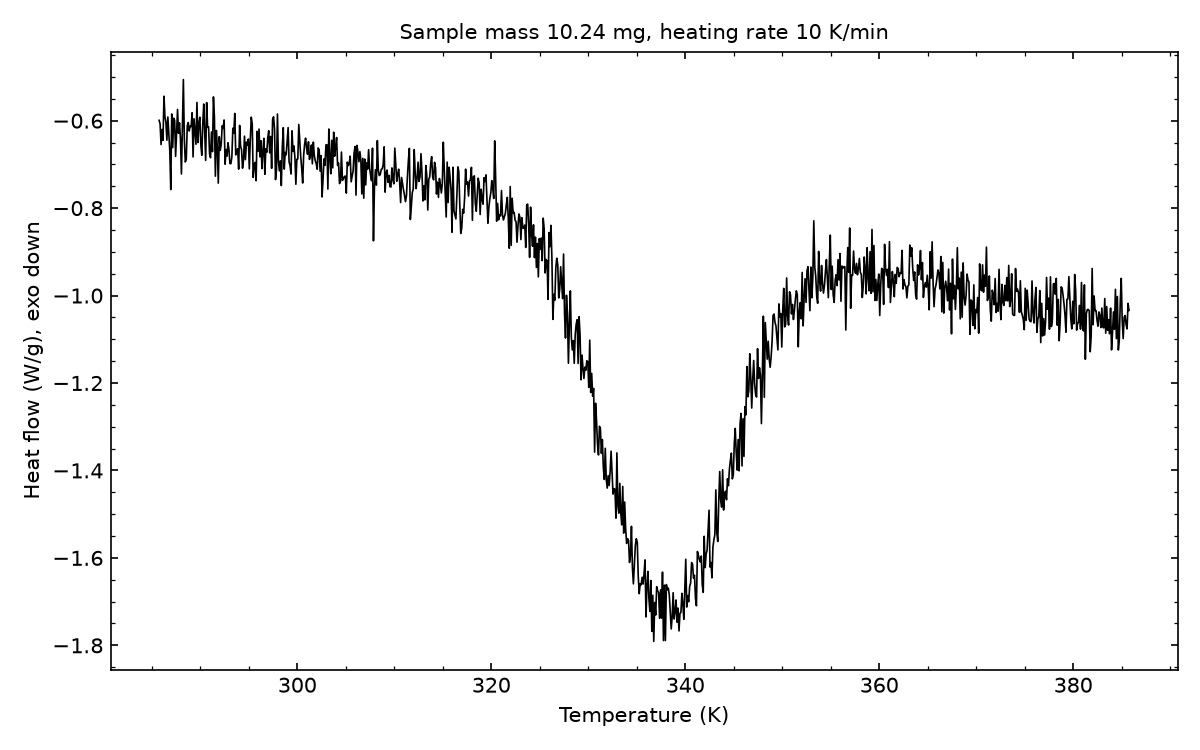

Source data for this figure (header and first rows):
# sample_mass_mg=10.24, heating_rate_K_per_min=10, exo=down
Temperature (K), Heat flow (W/g)
285.8, -0.5992
285.9, -0.6076
285.9, -0.6547
286.1, -0.62
286.1, -0.6449
286.2, -0.544
286.4, -0.5913
286.4, -0.6032
286.6, -0.6447
286.6, -0.5915
286.8, -0.6304
286.9, -0.6685
286.9, -0.7576
287.1, -0.5847
287.1, -0.6616
287.2, -0.5944
287.4, -0.5992
287.4, -0.6816
287.6, -0.6266
287.6, -0.5744
287.8, -0.6288
287.9, -0.6051
287.9, -0.6416
288.1, -0.7221
288.1, -0.6142
288.2, -0.5061
288.4, -0.6429
288.4, -0.6945
288.6, -0.6881
288.6, -0.6117
288.8, -0.6044
288.9, -0.6237
288.9, -0.6124
289.1, -0.6135
289.1, -0.5819
289.2, -0.683
289.4, -0.5955
289.4, -0.6256
289.6, -0.6541
289.6, -0.5583
289.8, -0.6501
289.9, -0.6058
289.9, -0.5921
290.1, -0.655
290.1, -0.679
290.2, -0.6073
290.4, -0.562
290.4, -0.6243
290.6, -0.691
290.6, -0.5586
290.8, -0.6154
290.9, -0.6143
290.9, -0.6758
291.1, -0.6847
291.1, -0.6259
291.2, -0.6708
291.4, -0.5456
291.4, -0.5912
291.6, -0.7269
... 942 more rows
